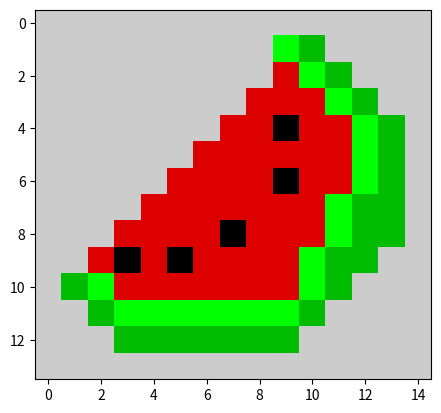

Source code (Python):
import matplotlib.pyplot as n



d =[[10,10,10,10,10,10,10,10,10,10,10,10,10,10,10],
    [10,10,10,10,10,10,10,10,10,6,5,10,10,10,10],
    [10,10,10,10,10,10,10,10,10,9,6,5,10,10,10],
    [10,10,10,10,10,10,10,10,9,9,9,6,5,10,10],
    [10,10,10,10,10,10,10,9,9,0,9,9,6,5,10],
    [10,10,10,10,10,10,9,9,9,9,9,9,6,5,10],
    [10,10,10,10,10,9,9,9,9,0,9,9,6,5,10],
    [10,10,10,10,9,9,9,9,9,9,9,6,5,5,10],
    [10,10,10,9,9,9,9,0,9,9,9,6,5,5,10],
    [10,10,9,0,9,0,9,9,9,9,6,5,5,10,10],
    [10,5,6,9,9,9,9,9,9,9,6,5,10,10,10],
    [10,10,5,6,6,6,6,6,6,6,5,10,10,10,10],
    [10,10,10,5,5,5,5,5,5,5,10,10,10,10,10],
    [10,10,10,10,10,10,10,10,10,10,10,10,10,10,10]]
  
    
   
    
n.imshow(d , cmap= "nipy_spectral")
n.show()
